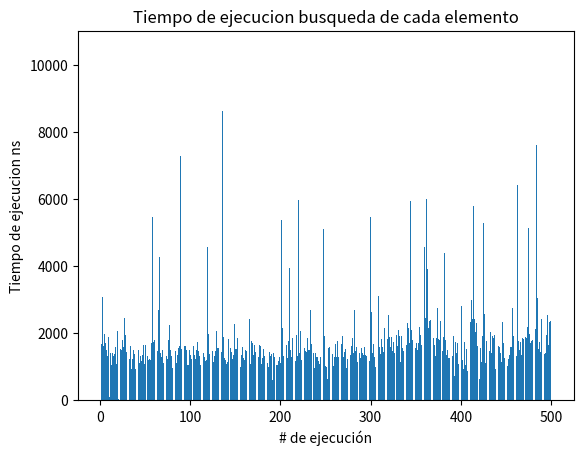

Write the Python code that produced this figure.
import matplotlib.pyplot as plot
import random, time, math

#crear un arbol binario de busqueda
def insertar(arbol, dato):
    if arbol == None:
        arbol = Nodo(dato)
    else:
        if dato < arbol.dato:
            arbol.izq = insertar(arbol.izq, dato)
        else:
            arbol.der = insertar(arbol.der, dato)
    return arbol
def inorden(arbol):
    if arbol != None:
        inorden(arbol.izq)
        print(arbol.dato, end=" ")
        inorden(arbol.der)
def preorden(arbol):
    if arbol != None:
        print(arbol.dato, end=" ")
        preorden(arbol.izq)
        preorden(arbol.der)
def postorden(arbol):
    if arbol != None:
        postorden(arbol.izq)
        postorden(arbol.der)
        print(arbol.dato, end=" ")
class Nodo:
    def __init__(self, dato):
        self.dato = dato
        self.izq = None
        self.der = None

#buscar en profundidad arbol binario 
def buscar(arbol, dato, contador):
    if arbol == None:
        
        contador += 1
        return contador
    else:
        if arbol.dato == dato:
            contador += 1
            return contador
        else:
            if dato < arbol.dato:
                contador += 1
                return buscar(arbol.izq, dato, contador)
            else:
                contador += 1
                return buscar(arbol.der, dato, contador)

arbol = None
random.seed(28)
inicial = time.time_ns()

for i in range(1000):
    arbol = insertar(arbol,random.randint(1, 1000))
print('Tiempo generando la lista ms',str((time.time_ns()-inicial)/1000000))

NumerosBuscar = []
NumeroDeIteraciones = []

TiempoEjecuciones = []
for i in range(500):
    inicial = time.time_ns()
    contador = 0
    Num = random.randint(1, 1000)
    NumerosBuscar.append(Num)
    NumeroDeIteraciones.append(buscar(arbol,Num,contador))
    final = time.time_ns()
    TiempoEjecuciones.append(final-inicial)

plot.hist(NumeroDeIteraciones)
plot.title("Numero de Iteraciones")
plot.ylabel("Frecuencia")
plot.xlabel("Numero de comparaciones")
plot.grid()
plot.show()
plot.bar(list(range(1,len(TiempoEjecuciones)+1)),TiempoEjecuciones)
plot.title("Tiempo de ejecucion busqueda de cada elemento")
plot.ylabel('Tiempo de ejecucion ns')
plot.xlabel('# de ejecución')
plot.grid()
plot.show()
print('Tiempo medio de ejecución ns:',(sum(TiempoEjecuciones))/len(TiempoEjecuciones))
mean = sum(TiempoEjecuciones) / len(TiempoEjecuciones)
var = sum((l-mean)**2 for l in TiempoEjecuciones) / len(TiempoEjecuciones)
st_dev = math.sqrt(var)
print('Desviación estandar ns', str(st_dev))
print('Max tiempo de ejecución ns', max(TiempoEjecuciones))